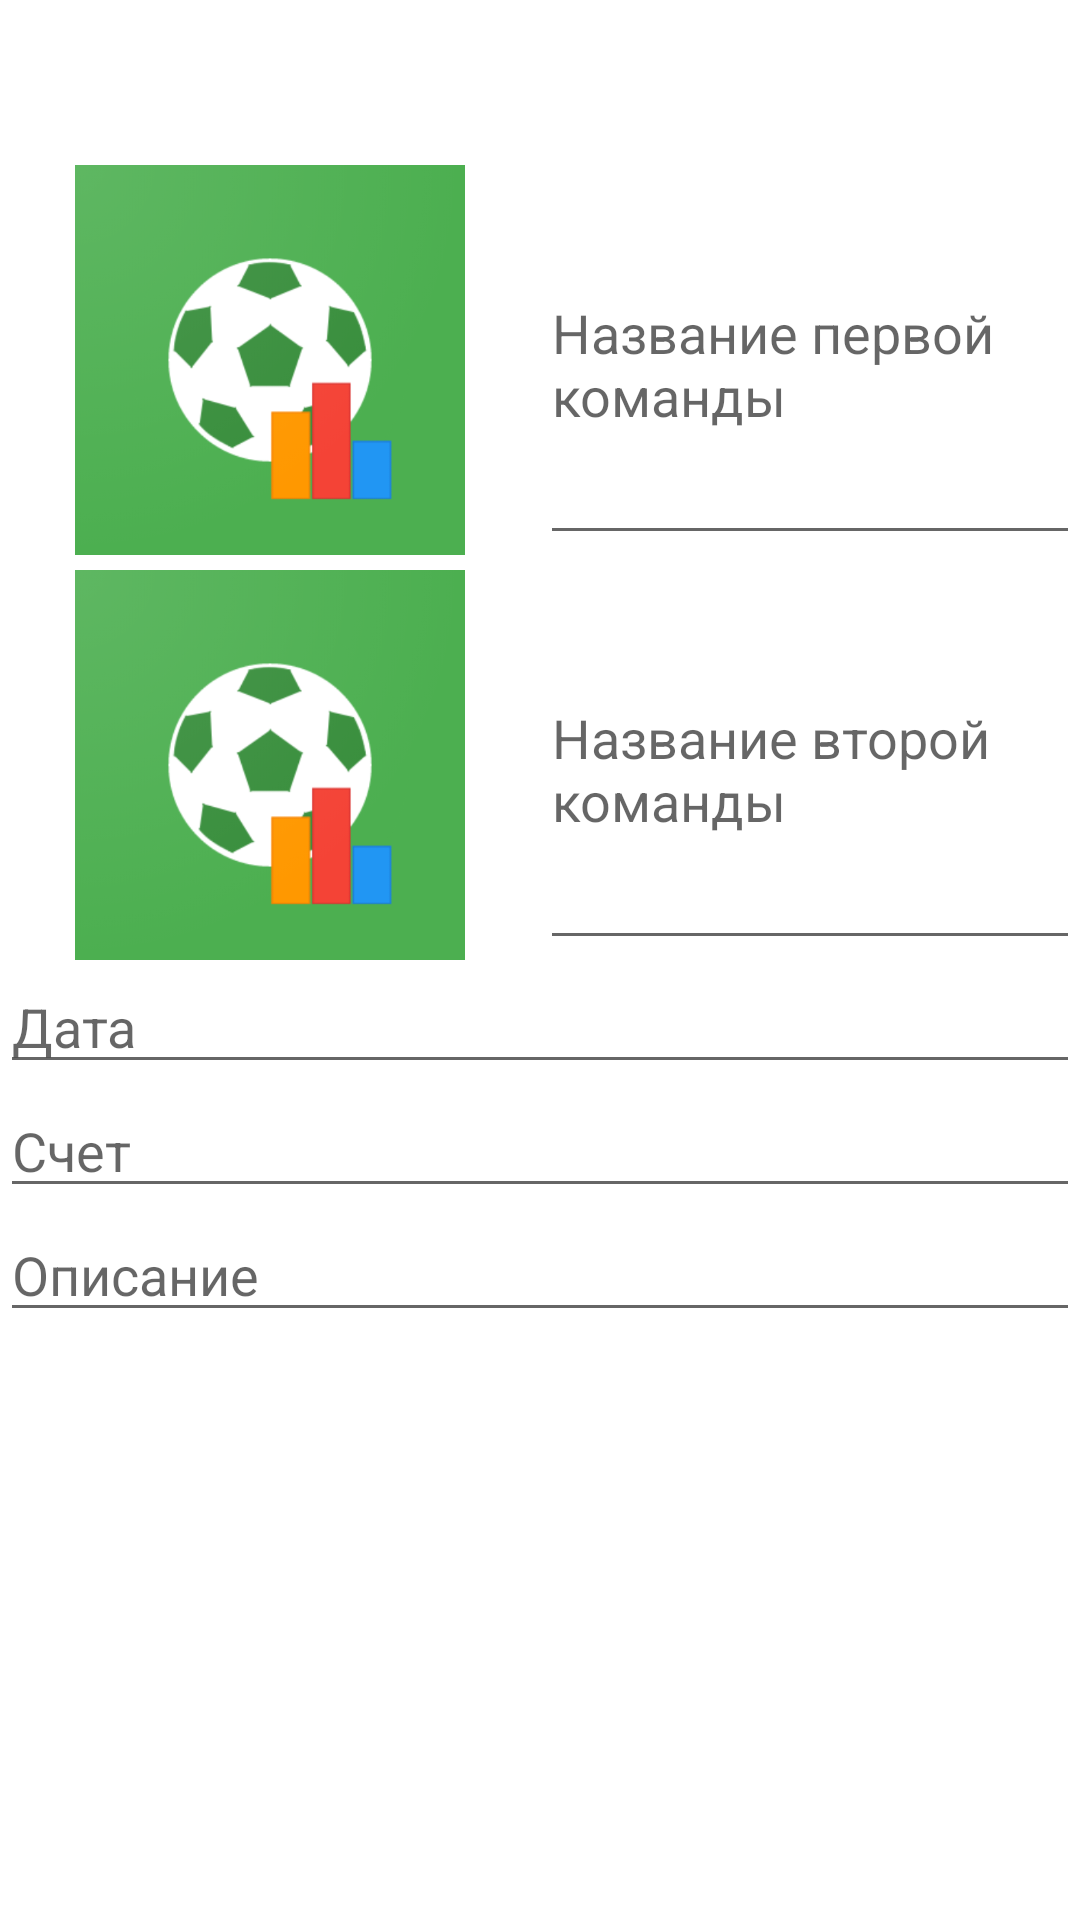

Android layout source for this screen:
<!-- AndroidManifest.xml: application theme Theme.Ilias -->
<!-- res/layout/activity_full_info.xml -->
<?xml version="1.0" encoding="utf-8"?>
<androidx.constraintlayout.widget.ConstraintLayout xmlns:android="http://schemas.android.com/apk/res/android"
    xmlns:app="http://schemas.android.com/apk/res-auto"
    xmlns:tools="http://schemas.android.com/tools"
    android:layout_width="match_parent"
    android:layout_height="match_parent"
    android:background="@drawable/mainback"

    tools:context=".AddNewMatch">


    <LinearLayout
        android:layout_width="match_parent"
        android:layout_height="530dp"
        android:background="@color/white"
        android:orientation="vertical"

        app:layout_constraintBottom_toBottomOf="parent"
        app:layout_constraintEnd_toEndOf="parent"
        app:layout_constraintStart_toStartOf="parent"
        app:layout_constraintTop_toTopOf="parent">

        <LinearLayout
            android:layout_width="match_parent"
            android:layout_height="130dp">

            <ImageView
                android:id="@+id/fullFirstImage"
                android:layout_width="match_parent"
                android:layout_height="match_parent"
                android:layout_weight="1"
                app:srcCompat="@drawable/mainlogo" />

            <LinearLayout
                android:layout_width="match_parent"
                android:layout_height="match_parent"
                android:layout_weight="1"
                android:orientation="vertical">


                <EditText
                    android:id="@+id/fullnameFirstTema"
                    android:layout_width="match_parent"
                    android:layout_height="wrap_content"
                    android:layout_weight="1"
                    android:focusable="false"
                    android:longClickable="false"
                    android:hint="Название первой команды" />
            </LinearLayout>


        </LinearLayout>

        <LinearLayout
            android:layout_width="match_parent"
            android:layout_height="130dp"
            android:layout_marginTop="5dp">

            <ImageView
                android:id="@+id/fulladdSecondImage"
                android:layout_width="match_parent"
                android:layout_height="match_parent"
                android:layout_weight="1"
                app:srcCompat="@drawable/mainlogo" />

            <LinearLayout
                android:layout_width="match_parent"
                android:layout_height="match_parent"
                android:layout_weight="1"
                android:orientation="vertical">

                <EditText
                    android:id="@+id/fullnameSecTeam"
                    android:layout_width="match_parent"
                    android:layout_height="wrap_content"
                    android:layout_weight="1"
                    android:focusable="false"
                    android:longClickable="false"
                    android:hint="Название второй команды" />
            </LinearLayout>
        </LinearLayout>

        <LinearLayout
            android:layout_width="match_parent"
            android:layout_height="wrap_content"
            android:orientation="vertical">

            <EditText
                android:id="@+id/fullDate"
                android:layout_width="match_parent"
                android:layout_height="wrap_content"
                android:focusable="false"
                android:longClickable="false"
                android:hint="Дата" />

            <EditText
                android:id="@+id/fullscore"
                android:layout_width="match_parent"
                android:layout_height="wrap_content"
                android:focusable="false"
                android:longClickable="false"
                android:hint="Счет" />

            <EditText
                android:id="@+id/fullDesc"
                android:layout_width="match_parent"
                android:layout_height="wrap_content"
                android:hint="Описание"
                android:focusable="false"
                android:longClickable="false"
                android:inputType="textMultiLine" />
        </LinearLayout>


    </LinearLayout>


</androidx.constraintlayout.widget.ConstraintLayout>
<!-- resources referenced by this layout -->
<resources>
  <!-- drawable mainlogo: png bitmap (drawable, 75910 bytes) -->
  <style name="Theme.Ilias" parent="Theme.MaterialComponents.DayNight.DarkActionBar">
          
          <item name="colorPrimary">@color/purple_500</item>
          <item name="colorPrimaryVariant">@color/purple_700</item>
          <item name="colorOnPrimary">@color/white</item>
          
          <item name="colorSecondary">@color/teal_200</item>
          <item name="colorSecondaryVariant">@color/teal_700</item>
          <item name="colorOnSecondary">@color/black</item>
          
          <item name="android:statusBarColor" tools:targetApi="l">?attr/colorPrimaryVariant</item>
          
      </style>
  <!-- not gathered from this repository: default colours our renderer supplied (Android Studio template values) -->
  <color name="purple_500">#FF6200EE</color>
  <color name="purple_700">#FF3700B3</color>
  <color name="teal_200">#FF03DAC5</color>
  <color name="teal_700">#FF018786</color>
  <color name="black">#FF000000</color>
  <color name="white">#FFFFFFFF</color>
</resources>
